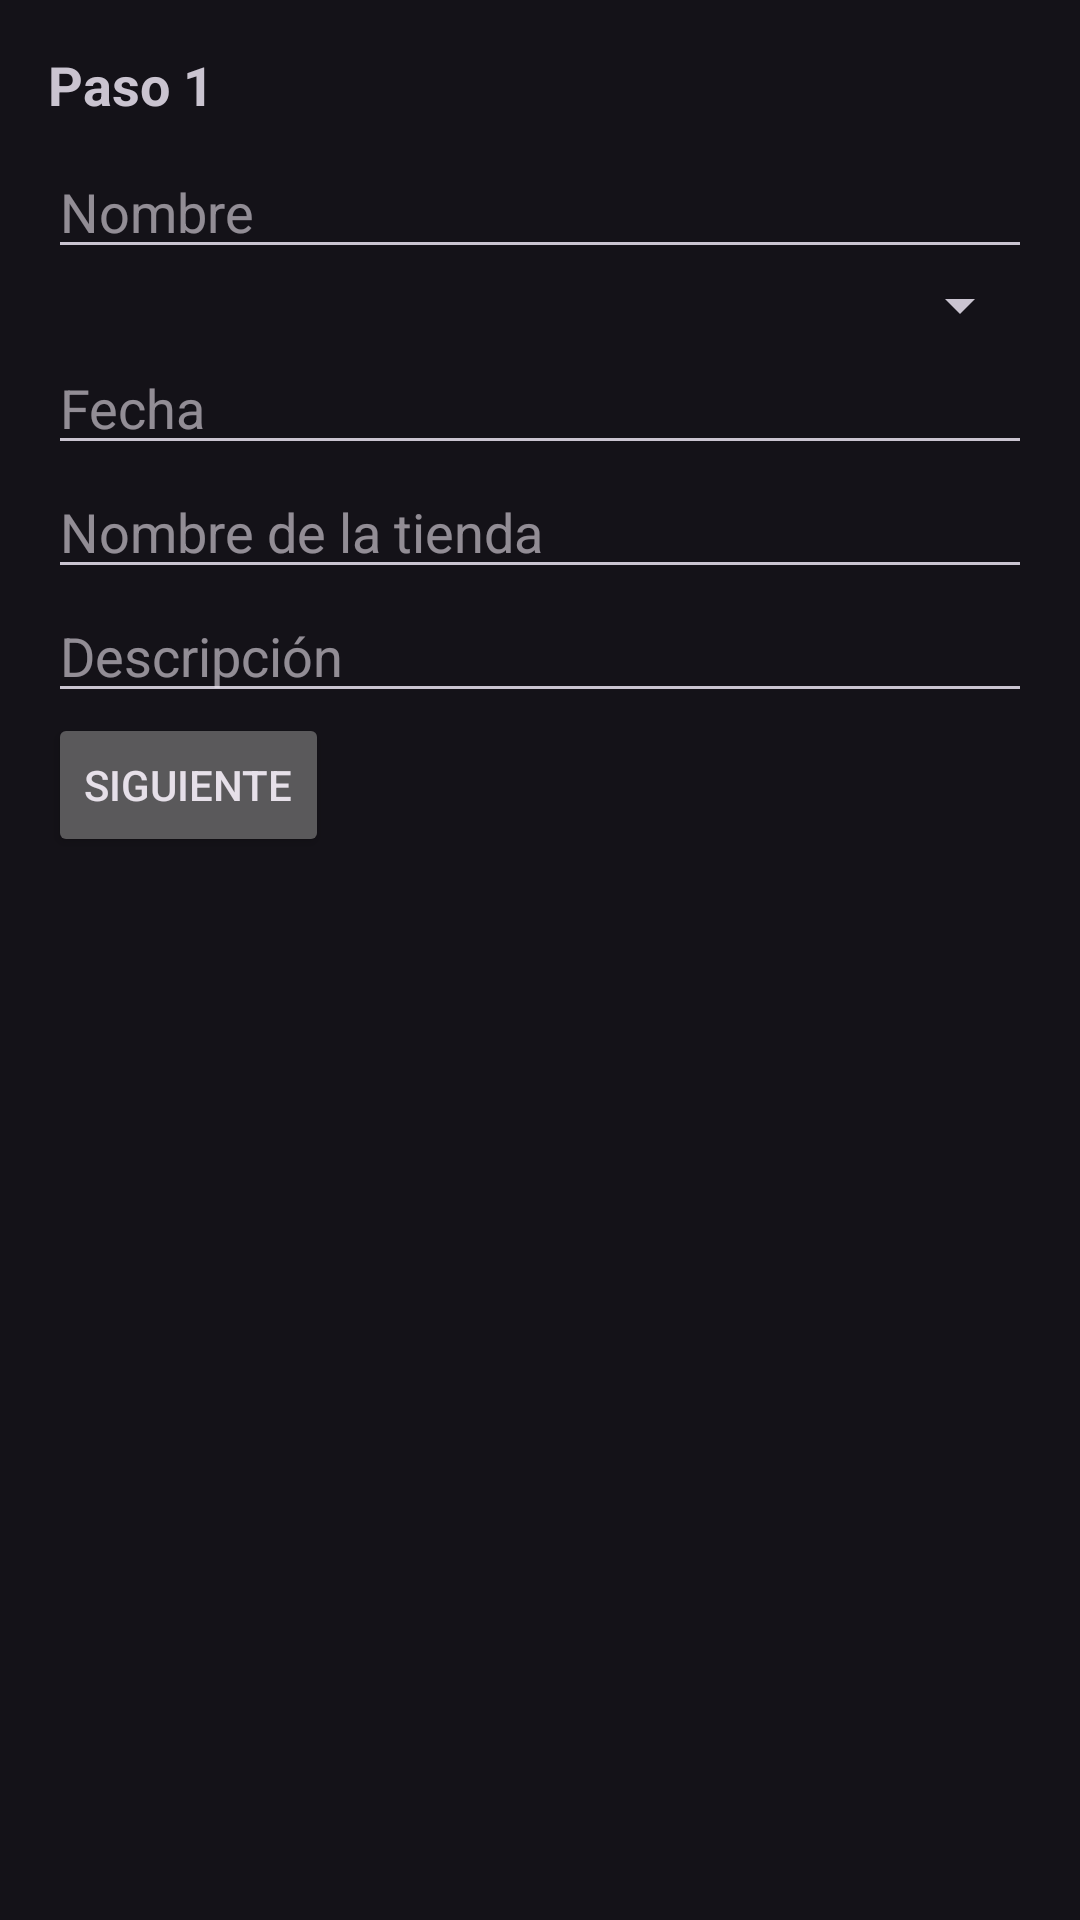

Android layout source for this screen:
<!-- AndroidManifest.xml: application theme Theme.MisElectros -->
<!-- res/layout/activity_document_step1.xml -->
<?xml version="1.0" encoding="utf-8"?>
<ScrollView xmlns:android="http://schemas.android.com/apk/res/android"
    android:layout_width="match_parent"
    android:layout_height="match_parent">

    <LinearLayout
        android:layout_width="match_parent"
        android:layout_height="wrap_content"
        android:orientation="vertical"
        android:padding="16dp">

        <TextView
            android:layout_width="wrap_content"
            android:layout_height="wrap_content"
            android:text="@string/step1"
            android:textSize="18sp"
            android:textStyle="bold"
            android:paddingBottom="8dp" />

        <EditText
            android:id="@+id/edit_name"
            android:layout_width="match_parent"
            android:layout_height="wrap_content"
            android:hint="@string/document_name" />

        <Spinner
            android:id="@+id/spinner_type"
            android:layout_width="match_parent"
            android:layout_height="wrap_content" />

        <EditText
            android:id="@+id/edit_date"
            android:layout_width="match_parent"
            android:layout_height="wrap_content"
            android:hint="@string/document_date" />

        <EditText
            android:id="@+id/edit_store"
            android:layout_width="match_parent"
            android:layout_height="wrap_content"
            android:hint="@string/document_store" />

        <EditText
            android:id="@+id/edit_description"
            android:layout_width="match_parent"
            android:layout_height="wrap_content"
            android:hint="@string/document_description"
            android:inputType="textMultiLine" />

        <Button
            android:id="@+id/button_next"
            android:layout_width="wrap_content"
            android:layout_height="wrap_content"
            android:text="@string/next" />

    </LinearLayout>
</ScrollView>
<!-- resources referenced by this layout -->
<resources>
  <string name="document_date">Fecha</string>
  <string name="document_description">Descripción</string>
  <string name="document_name">Nombre</string>
  <string name="document_store">Nombre de la tienda</string>
  <string name="next">Siguiente</string>
  <string name="step1">Paso 1</string>
  <style name="Theme.MisElectros" parent="Base.Theme.MisElectros" />
  <style name="Base.Theme.MisElectros" parent="Theme.Material3.Dark.NoActionBar">
          
      </style>
</resources>
